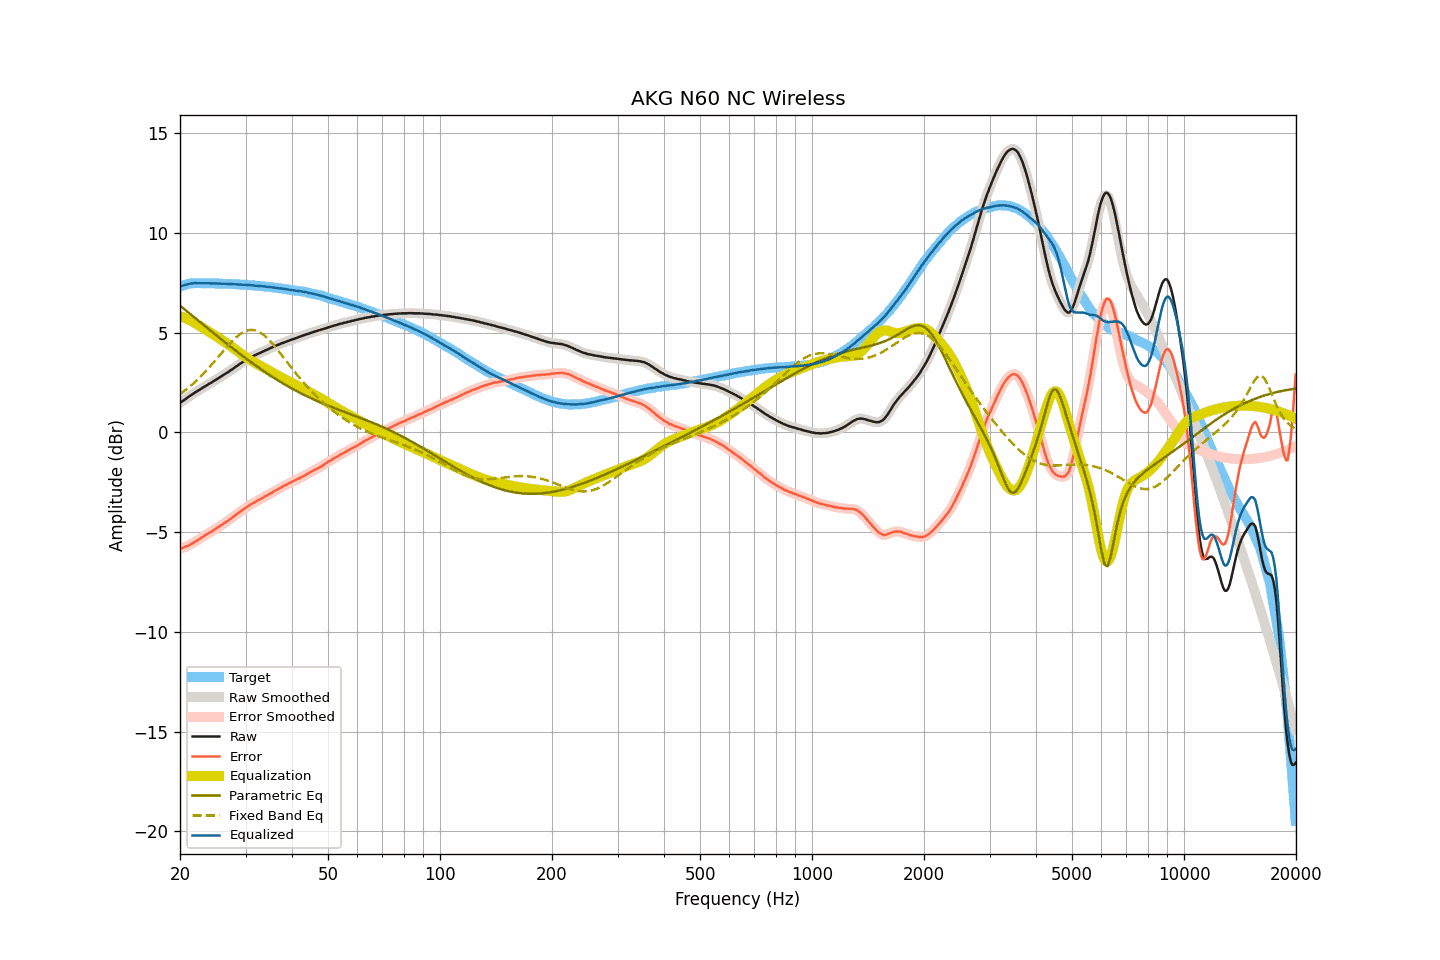

The table this chart was drawn from, first rows:
frequency, raw, smoothed, error, error_smoothed, equalization, parametric_eq, fixed_band_eq, equalized_raw, equalized_smoothed, target
20.00, 1.49, 1.49, -5.82, -5.82, 5.83, 6.36, 1.92, 7.32, 7.32, 7.31
20.20, 1.54, 1.54, -5.80, -5.80, 5.80, 6.29, 1.98, 7.34, 7.34, 7.34
20.40, 1.59, 1.60, -5.78, -5.77, 5.77, 6.22, 2.04, 7.37, 7.37, 7.37
20.61, 1.65, 1.65, -5.74, -5.75, 5.74, 6.16, 2.10, 7.39, 7.39, 7.39
20.81, 1.71, 1.71, -5.71, -5.71, 5.71, 6.09, 2.16, 7.42, 7.42, 7.42
21.02, 1.76, 1.76, -5.69, -5.68, 5.67, 6.03, 2.23, 7.44, 7.44, 7.45
21.23, 1.82, 1.82, -5.64, -5.64, 5.64, 5.96, 2.29, 7.46, 7.46, 7.46
21.44, 1.87, 1.87, -5.60, -5.60, 5.60, 5.89, 2.36, 7.47, 7.47, 7.47
21.66, 1.93, 1.93, -5.55, -5.55, 5.55, 5.83, 2.43, 7.48, 7.48, 7.48
21.87, 1.98, 1.98, -5.50, -5.50, 5.50, 5.76, 2.50, 7.49, 7.48, 7.48
22.09, 2.03, 2.03, -5.46, -5.45, 5.45, 5.69, 2.58, 7.49, 7.49, 7.49
22.31, 2.08, 2.08, -5.40, -5.41, 5.40, 5.63, 2.65, 7.48, 7.48, 7.49
22.54, 2.13, 2.13, -5.36, -5.35, 5.35, 5.56, 2.73, 7.48, 7.48, 7.49
22.76, 2.18, 2.18, -5.30, -5.30, 5.30, 5.50, 2.81, 7.48, 7.48, 7.49
22.99, 2.23, 2.23, -5.24, -5.25, 5.25, 5.43, 2.89, 7.48, 7.48, 7.47
23.22, 2.28, 2.28, -5.19, -5.19, 5.20, 5.36, 2.98, 7.48, 7.48, 7.47
23.45, 2.33, 2.33, -5.14, -5.14, 5.15, 5.30, 3.06, 7.48, 7.48, 7.47
23.69, 2.38, 2.38, -5.09, -5.09, 5.10, 5.23, 3.15, 7.48, 7.48, 7.47
23.92, 2.43, 2.43, -5.04, -5.05, 5.05, 5.17, 3.24, 7.48, 7.48, 7.47
24.16, 2.47, 2.48, -5.01, -5.00, 5.00, 5.10, 3.33, 7.47, 7.47, 7.48
24.40, 2.52, 2.52, -4.96, -4.95, 4.95, 5.04, 3.42, 7.47, 7.47, 7.48
24.65, 2.57, 2.57, -4.90, -4.90, 4.90, 4.97, 3.52, 7.47, 7.47, 7.47
24.89, 2.62, 2.62, -4.85, -4.85, 4.85, 4.91, 3.61, 7.47, 7.47, 7.47
25.14, 2.67, 2.67, -4.79, -4.80, 4.80, 4.84, 3.71, 7.47, 7.47, 7.47
25.39, 2.72, 2.72, -4.74, -4.74, 4.74, 4.78, 3.80, 7.47, 7.47, 7.47
25.65, 2.77, 2.77, -4.69, -4.69, 4.69, 4.71, 3.90, 7.46, 7.46, 7.47
25.91, 2.82, 2.82, -4.63, -4.64, 4.64, 4.65, 3.99, 7.46, 7.46, 7.45
26.16, 2.87, 2.87, -4.58, -4.58, 4.58, 4.58, 4.09, 7.45, 7.46, 7.45
26.43, 2.93, 2.93, -4.52, -4.52, 4.53, 4.52, 4.18, 7.46, 7.45, 7.45
26.69, 2.98, 2.98, -4.47, -4.47, 4.47, 4.45, 4.27, 7.45, 7.45, 7.45
26.96, 3.03, 3.04, -4.42, -4.42, 4.41, 4.39, 4.37, 7.45, 7.45, 7.45
27.23, 3.09, 3.09, -4.36, -4.36, 4.36, 4.33, 4.45, 7.45, 7.44, 7.45
27.50, 3.14, 3.14, -4.31, -4.30, 4.30, 4.26, 4.54, 7.44, 7.44, 7.45
27.77, 3.19, 3.20, -4.24, -4.24, 4.24, 4.20, 4.62, 7.43, 7.44, 7.44
28.05, 3.25, 3.25, -4.18, -4.18, 4.18, 4.14, 4.70, 7.43, 7.43, 7.43
28.33, 3.31, 3.31, -4.11, -4.12, 4.12, 4.08, 4.77, 7.43, 7.43, 7.42
28.62, 3.36, 3.37, -4.06, -4.05, 4.06, 4.02, 4.84, 7.42, 7.43, 7.42
28.90, 3.42, 3.42, -4.00, -4.00, 4.00, 3.95, 4.91, 7.42, 7.42, 7.42
29.19, 3.47, 3.47, -3.94, -3.94, 3.94, 3.89, 4.96, 7.41, 7.41, 7.41
29.48, 3.52, 3.53, -3.89, -3.88, 3.88, 3.83, 5.01, 7.40, 7.41, 7.42
29.78, 3.58, 3.58, -3.82, -3.83, 3.82, 3.77, 5.05, 7.41, 7.40, 7.40
30.08, 3.63, 3.63, -3.77, -3.77, 3.77, 3.71, 5.09, 7.40, 7.40, 7.40
30.38, 3.68, 3.68, -3.71, -3.71, 3.72, 3.65, 5.11, 7.40, 7.40, 7.39
30.68, 3.72, 3.72, -3.67, -3.66, 3.66, 3.59, 5.13, 7.39, 7.39, 7.39
30.99, 3.77, 3.77, -3.61, -3.61, 3.61, 3.53, 5.14, 7.38, 7.38, 7.38
31.30, 3.81, 3.81, -3.56, -3.56, 3.57, 3.47, 5.14, 7.38, 7.38, 7.37
31.61, 3.85, 3.85, -3.52, -3.52, 3.52, 3.42, 5.13, 7.37, 7.37, 7.37
31.93, 3.88, 3.89, -3.48, -3.47, 3.47, 3.36, 5.11, 7.35, 7.36, 7.36
32.24, 3.92, 3.92, -3.42, -3.43, 3.43, 3.30, 5.08, 7.35, 7.35, 7.35
32.57, 3.96, 3.96, -3.38, -3.39, 3.39, 3.25, 5.04, 7.35, 7.34, 7.34
32.89, 3.99, 4.00, -3.35, -3.34, 3.34, 3.19, 5.00, 7.33, 7.34, 7.34
33.22, 4.03, 4.03, -3.30, -3.30, 3.30, 3.13, 4.95, 7.33, 7.33, 7.33
33.55, 4.07, 4.07, -3.25, -3.25, 3.25, 3.08, 4.89, 7.32, 7.32, 7.33
33.89, 4.11, 4.11, -3.20, -3.21, 3.21, 3.02, 4.82, 7.32, 7.32, 7.31
34.23, 4.14, 4.15, -3.17, -3.16, 3.16, 2.97, 4.75, 7.30, 7.31, 7.31
34.57, 4.18, 4.18, -3.12, -3.12, 3.12, 2.92, 4.67, 7.30, 7.30, 7.30
34.92, 4.22, 4.22, -3.06, -3.07, 3.07, 2.86, 4.59, 7.29, 7.29, 7.28
35.27, 4.25, 4.25, -3.03, -3.02, 3.02, 2.81, 4.50, 7.28, 7.28, 7.28
35.62, 4.29, 4.29, -2.98, -2.98, 2.98, 2.76, 4.41, 7.27, 7.27, 7.27
35.97, 4.32, 4.32, -2.93, -2.93, 2.93, 2.71, 4.31, 7.25, 7.26, 7.25
... 635 more rows
